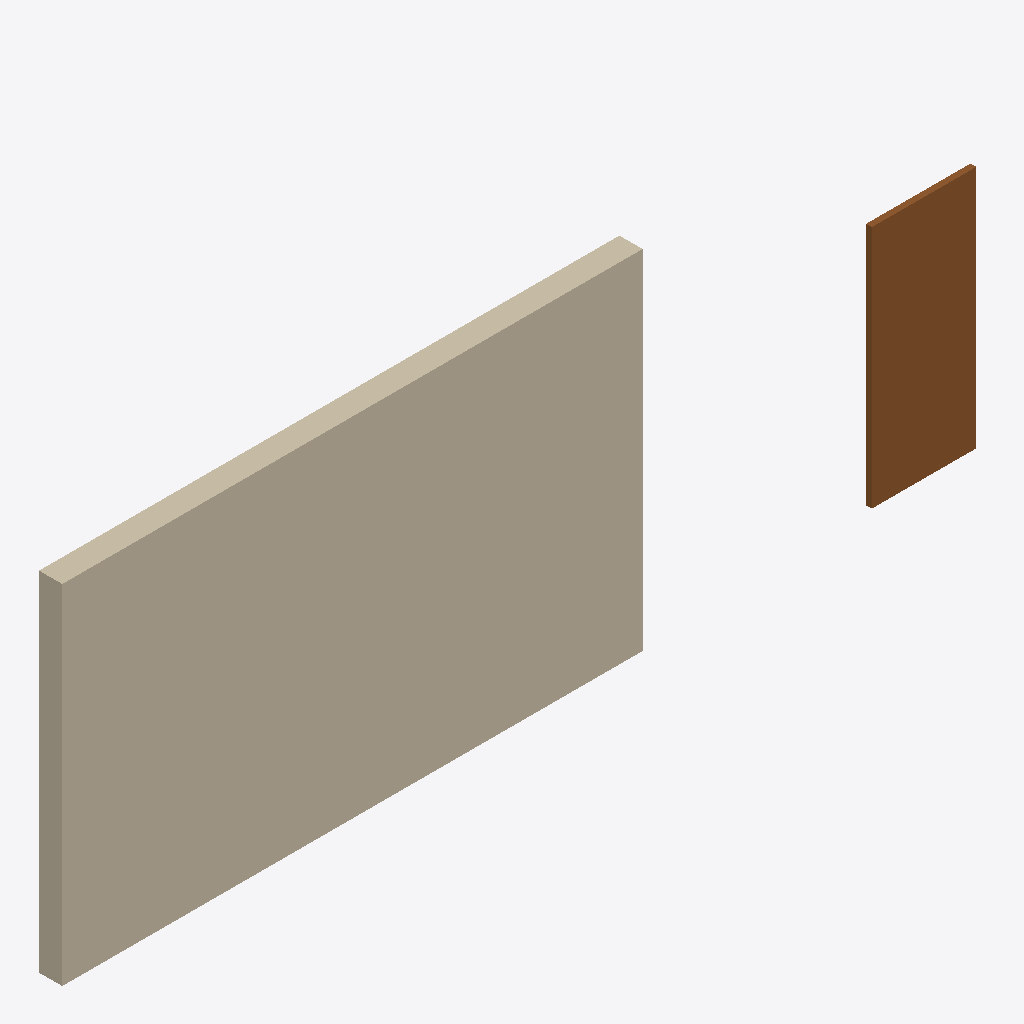
Isometric view of an IFC building model (IFC-SPF (STEP), schema IFC4, length unit millimetre), seen from the south-west, elements coloured by IFC class: 1 wall (beige), 1 door (brown).
Extent 8.0 m × 0.2 m × 3.0 m (x, y, z). Storeys (1): Ground Floor at 0.00 m. Elements (2): 1 IfcDoor, 1 IfcWall.

HEADER;
FILE_DESCRIPTION(('ViewDefinition [CoordinationView]'),'2;1');
FILE_NAME('test-sample.ifc','2024-01-01T12:00:00',('Test Author'),(''),'BIM Checker Test','','');
FILE_SCHEMA(('IFC4'));
ENDSEC;
DATA;
#1=IFCPROJECT('3QVd7f8$3jDwBD4L9fK3J4x',#5,'Test Project','Test project for BIM Checker',$,$,$,(#20),#15);
#30=IFCSITE('2Dd7f8$3jDwBD4L9fK3J4x',#5,'Test Site','Test site description',$,#31,$,$,.ELEMENT.,(0,0,0),(0,0,0),0.0,$,$);
#40=IFCBUILDING('1Bd7f8$3jDwBD4L9fK3J4x',#5,'Test Building','Test building description',$,#41,$,$,.ELEMENT.,$,$,#42);
#50=IFCBUILDINGSTOREY('0Cd7f8$3jDwBD4L9fK3J4x',#5,'Ground Floor','Ground floor level',$,#51,$,$,.ELEMENT.,0.0);
#60=IFCWALL('9Ed7f8$3jDwBD4L9fK3J4x',#5,'External Wall 001','External wall on ground floor',$,#61,#62,'W-001',$);
#70=IFCDOOR('8Fd7f8$3jDwBD4L9fK3J4x',#5,'Main Entrance Door','Entrance door',$,#71,#72,'D-001',$,$,$,$,$);
ENDSEC;
